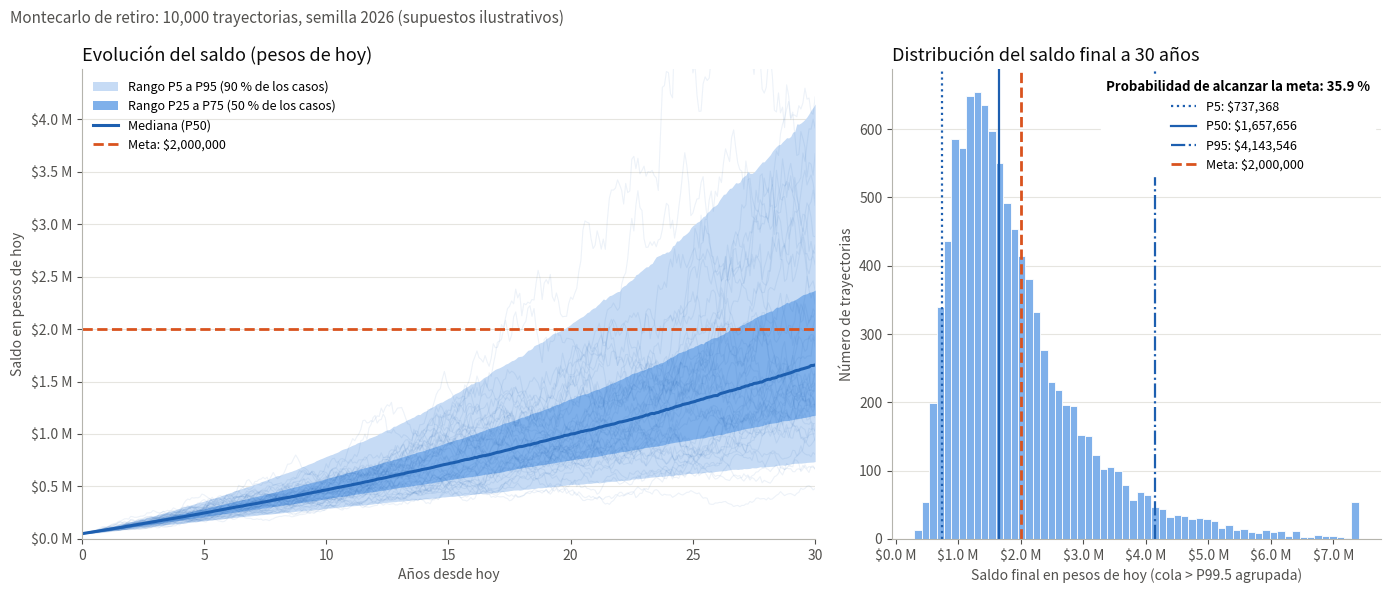

Here is the Python script that generated this plot:
"""
Simulación de Montecarlo para estimar valores futuros de una inversión para el retiro.
=====================================================================================

Idea general del método de Montecarlo
-------------------------------------
No sabemos qué rendimiento tendrá el mercado cada mes. En lugar de suponer un único
rendimiento fijo, generamos miles de "futuros posibles" (trayectorias) sorteando
rendimientos mensuales aleatorios con una distribución de probabilidad. Al final
miramos la distribución de los saldos obtenidos: su media, sus percentiles y qué
fracción de las trayectorias alcanza la meta. Esa fracción es una estimación de la
probabilidad de alcanzarla (ley de los grandes números: con más trayectorias, la
estimación se vuelve más estable).

Modelo que se usa en este programa (resumen; el README tiene las fórmulas completas)
-----------------------------------------------------------------------------------
1. Rendimientos: cada mes el portafolio se multiplica por un factor aleatorio
       R_t = exp(X_t),   X_t ~ Normal(m, s^2)
   es decir, el rendimiento logarítmico mensual es normal y el factor de crecimiento
   es log-normal. Así el saldo nunca se vuelve negativo por rendimientos (un -100 %
   o peor es imposible), algo que sí puede pasar si se sortean rendimientos simples
   con una normal.

2. Conversión de tasas anuales a mensuales:
       s = sigma / sqrt(12)                    (la varianza crece con el tiempo)
       m = ln(1 + mu) / 12 - s^2 / 2           (corrección de convexidad)
   Con esto E[R_t] = (1 + mu)^(1/12) y el valor esperado de un año completo es
   exactamente 1 + mu. Aquí mu es el rendimiento anual esperado (nominal) y sigma
   la volatilidad anual de los rendimientos logarítmicos.

3. Comisión anual sobre saldo c: cada mes se cobra el factor (1 - c)^(1/12).

4. Inflación anual pi: tasa mensual equivalente (1 + pi)^(1/12) - 1. Se supone
   constante (determinista) para separar el riesgo de mercado del efecto de precios.

5. Orden de operaciones en cada mes t = 1, ..., n:
       - si las aportaciones son al INICIO: saldo += aportación
       - saldo *= R_t                 (rendimiento del mercado)
       - saldo *= (1 - c)^(1/12)      (comisión)
       - si las aportaciones son al FINAL: saldo += aportación

6. Pesos nominales vs. pesos de hoy:
       valor_real_t = valor_nominal_t / (1 + pi)^(t / 12)
   Los pesos nominales son los que aparecerán en el estado de cuenta; los pesos de
   hoy (pesos reales) descuentan la inflación y dicen cuánto poder de compra
   representa ese saldo con los precios actuales. La meta se expresa en pesos de hoy.

AVISO: los parámetros por defecto son ilustrativos. Esto es un ejercicio académico,
no un pronóstico ni una asesoría financiera.
"""

from __future__ import annotations

import argparse
import math
import sys
from dataclasses import dataclass, asdict
from pathlib import Path

import numpy as np

# Número mínimo de trayectorias que exige la actividad para la ejecución desde la
# línea de comandos. La función de simulación acepta menos (útil en pruebas).
MIN_SIMULACIONES_CLI = 10_000

# Percentiles que se reportan en el resumen.
PERCENTILES = (5, 25, 50, 75, 95)


# ---------------------------------------------------------------------------
# 1. Parámetros
# ---------------------------------------------------------------------------
@dataclass(frozen=True)
class Parametros:
    """Todos los supuestos de la simulación en un solo lugar.

    Las tasas se expresan como DECIMALES (0.08 = 8 %). En la línea de comandos se
    escriben como porcentaje (8 = 8 %) y se convierten antes de llegar aquí.
    """

    saldo_inicial: float = 50_000.0        # pesos que ya se tienen ahorrados hoy
    aportacion_mensual: float = 3_000.0    # pesos de hoy que se aportan cada mes
    anios: int = 30                        # horizonte de inversión en años
    rendimiento_anual: float = 0.08        # mu: rendimiento anual esperado (nominal)
    volatilidad_anual: float = 0.15        # sigma: volatilidad anual (desv. estándar)
    inflacion_anual: float = 0.04          # pi: inflación anual supuesta
    comision_anual: float = 0.0055         # c: comisión anual sobre el saldo
    meta_retiro: float = 2_000_000.0      # meta en PESOS DE HOY
    semilla: int | None = 2026             # semilla del generador aleatorio
    n_simulaciones: int = 10_000           # número de trayectorias
    aportacion_al_inicio: bool = True      # True: inicio de mes; False: fin de mes
    aportacion_indexada: bool = True       # True: la aportación sube con la inflación

    def validar(self) -> None:
        """Revisa que los supuestos tengan sentido antes de simular."""
        if self.saldo_inicial < 0:
            raise ValueError("El saldo inicial no puede ser negativo.")
        if self.aportacion_mensual < 0:
            raise ValueError("La aportación mensual no puede ser negativa.")
        if int(self.anios) != self.anios or self.anios < 1:
            raise ValueError("Los años de inversión deben ser un entero mayor o igual a 1.")
        if self.rendimiento_anual <= -1:
            raise ValueError("El rendimiento anual debe ser mayor que -100 %.")
        if self.volatilidad_anual < 0:
            raise ValueError("La volatilidad no puede ser negativa.")
        if self.inflacion_anual <= -1:
            raise ValueError("La inflación anual debe ser mayor que -100 %.")
        if not 0 <= self.comision_anual < 1:
            raise ValueError("La comisión anual debe estar entre 0 % y menos de 100 %.")
        if self.meta_retiro < 0:
            raise ValueError("La meta de retiro no puede ser negativa.")
        if int(self.n_simulaciones) != self.n_simulaciones or self.n_simulaciones < 1:
            raise ValueError("El número de simulaciones debe ser un entero positivo.")

    @property
    def meses(self) -> int:
        return int(self.anios) * 12


# ---------------------------------------------------------------------------
# 2. Conversión de tasas anuales a mensuales
# ---------------------------------------------------------------------------
def parametros_mensuales_lognormales(rendimiento_anual: float,
                                     volatilidad_anual: float) -> tuple[float, float]:
    """Devuelve (m, s): media y desviación estándar del rendimiento LOGARÍTMICO mensual.

    - s = sigma / sqrt(12): si los meses son independientes, las varianzas se suman,
      así que la varianza anual es 12 * s^2 y la desviación se escala con sqrt(12).
    - m = ln(1 + mu) / 12 - s^2 / 2: para una log-normal, E[exp(X)] = exp(m + s^2/2).
      Restar s^2/2 hace que el factor mensual esperado sea (1 + mu)^(1/12) y que el
      factor anual esperado sea exactamente (1 + mu). Sin esta corrección la
      simulación sobreestimaría el rendimiento promedio.
    """
    s = volatilidad_anual / math.sqrt(12)
    m = math.log1p(rendimiento_anual) / 12 - 0.5 * s ** 2
    return m, s


def tasa_mensual_equivalente(tasa_anual: float) -> float:
    """Tasa mensual compuesta equivalente: (1 + r)^(1/12) - 1.

    Se usa compuesta (y no r / 12) para que 12 meses compongan exactamente la tasa
    anual: (1 + r_mensual)^12 = 1 + r_anual.
    """
    return (1 + tasa_anual) ** (1 / 12) - 1


def factores_inflacion(inflacion_anual: float, meses: int) -> np.ndarray:
    """Índice de precios acumulado (1 + pi)^(t/12) para t = 0, 1, ..., meses."""
    t = np.arange(meses + 1)
    return (1 + inflacion_anual) ** (t / 12)


# ---------------------------------------------------------------------------
# 3. Simulación
# ---------------------------------------------------------------------------
def simular_trayectorias(p: Parametros) -> np.ndarray:
    """Simula las trayectorias mensuales del saldo en PESOS NOMINALES.

    Devuelve una matriz de forma (n_simulaciones, meses + 1). La columna 0 es el
    saldo inicial y la columna t es el saldo al cierre del mes t.
    """
    p.validar()
    n, meses = int(p.n_simulaciones), p.meses

    # Generador moderno de NumPy. La misma semilla produce exactamente los mismos
    # números aleatorios, así que los resultados son reproducibles.
    rng = np.random.default_rng(p.semilla)

    # Sorteo de TODOS los rendimientos logarítmicos de una vez: una fila por
    # trayectoria y una columna por mes. Los meses son independientes entre sí.
    m, s = parametros_mensuales_lognormales(p.rendimiento_anual, p.volatilidad_anual)
    rend_log = rng.normal(loc=m, scale=s, size=(n, meses))
    factores_rend = np.exp(rend_log)          # factor de crecimiento R_t > 0

    # Factor mensual de comisión: cobrar (1 - c)^(1/12) doce veces = (1 - c) al año.
    factor_comision = (1 - p.comision_anual) ** (1 / 12)

    # Aportaciones nominales de cada mes. Si están indexadas, la aportación del mes t
    # (t = 1..n) es A * (1 + pi_mensual)^(t - 1): la primera es A y luego crece con la
    # inflación, de modo que su poder de compra se mantiene aproximadamente constante.
    pi_m = tasa_mensual_equivalente(p.inflacion_anual)
    t = np.arange(meses)                      # 0, 1, ..., meses - 1
    if p.aportacion_indexada:
        aportaciones = p.aportacion_mensual * (1 + pi_m) ** t
    else:
        aportaciones = np.full(meses, float(p.aportacion_mensual))

    # Matriz de resultados; la columna 0 es el saldo inicial en todas las trayectorias.
    saldos = np.empty((n, meses + 1))
    saldos[:, 0] = p.saldo_inicial

    # Recorremos los meses; cada paso actualiza las n trayectorias a la vez
    # (operación vectorizada), lo que es mucho más rápido que un ciclo por trayectoria.
    saldo = saldos[:, 0].copy()
    for mes in range(meses):
        if p.aportacion_al_inicio:
            saldo += aportaciones[mes]        # el dinero entra y ya gana el mes
        saldo *= factores_rend[:, mes]        # rendimiento aleatorio del mercado
        saldo *= factor_comision              # comisión de la administradora
        if not p.aportacion_al_inicio:
            saldo += aportaciones[mes]        # el dinero entra al cierre del mes
        saldos[:, mes + 1] = saldo

    return saldos


def a_pesos_de_hoy(saldos_nominales: np.ndarray, inflacion_anual: float) -> np.ndarray:
    """Convierte trayectorias nominales a pesos de hoy dividiendo entre (1 + pi)^(t/12)."""
    meses = saldos_nominales.shape[-1] - 1
    return saldos_nominales / factores_inflacion(inflacion_anual, meses)


def total_aportado(p: Parametros) -> tuple[float, float]:
    """Total aportado (saldo inicial + aportaciones) en pesos nominales y en pesos de hoy."""
    meses = p.meses
    pi_m = tasa_mensual_equivalente(p.inflacion_anual)
    t = np.arange(meses)
    if p.aportacion_indexada:
        aport = p.aportacion_mensual * (1 + pi_m) ** t
    else:
        aport = np.full(meses, float(p.aportacion_mensual))
    # La aportación del mes t se deflacta con el índice del momento en que entra.
    momento = t if p.aportacion_al_inicio else t + 1
    nominal = p.saldo_inicial + aport.sum()
    real = p.saldo_inicial + (aport / (1 + pi_m) ** momento).sum()
    return float(nominal), float(real)


# ---------------------------------------------------------------------------
# 4. Estadísticas
# ---------------------------------------------------------------------------
def resumir(valores_finales: np.ndarray, meta: float | None = None) -> dict:
    """Media, desviación estándar, percentiles y (opcional) probabilidad de alcanzar la meta."""
    v = np.asarray(valores_finales, dtype=float)
    resumen = {
        "media": float(v.mean()),
        "desviacion_estandar": float(v.std(ddof=1)) if v.size > 1 else 0.0,
        "minimo": float(v.min()),
        "maximo": float(v.max()),
    }
    for q, valor in zip(PERCENTILES, np.percentile(v, PERCENTILES)):
        resumen[f"p{q}"] = float(valor)
    if meta is not None:
        # Probabilidad estimada = fracción de trayectorias con saldo >= meta.
        exito = v >= meta
        prob = float(exito.mean())
        resumen["probabilidad_meta"] = prob
        # Error estándar de una proporción: sqrt(p (1 - p) / N). Indica cuánto puede
        # variar la estimación por usar un número finito de trayectorias.
        resumen["error_estandar_prob"] = math.sqrt(prob * (1 - prob) / v.size)
    return resumen


@dataclass
class Resultado:
    """Todo lo que produce una corrida: trayectorias y resúmenes."""

    parametros: Parametros
    nominal: np.ndarray            # trayectorias en pesos nominales
    real: np.ndarray               # trayectorias en pesos de hoy
    resumen_nominal: dict
    resumen_real: dict
    aportado_nominal: float
    aportado_real: float
    determinista_real: float       # valor final si el rendimiento fuera siempre el esperado


def ejecutar(p: Parametros) -> Resultado:
    """Corre la simulación completa y calcula los resúmenes."""
    nominal = simular_trayectorias(p)
    real = a_pesos_de_hoy(nominal, p.inflacion_anual)

    # La meta está en pesos de hoy, así que la probabilidad se calcula en pesos de hoy.
    # (Es equivalente a comparar en nominal contra la meta inflada al año de retiro.)
    resumen_real = resumir(real[:, -1], p.meta_retiro)
    meta_nominal = p.meta_retiro * (1 + p.inflacion_anual) ** p.anios
    resumen_nominal = resumir(nominal[:, -1], meta_nominal)

    # Escenario de referencia sin volatilidad: crecer cada mes con el rendimiento
    # esperado. Sirve para ver el "arrastre de volatilidad": la mediana simulada suele
    # quedar por debajo de este valor aunque la media sea parecida.
    p_det = Parametros(**{**asdict(p), "volatilidad_anual": 0.0, "n_simulaciones": 1})
    determinista = a_pesos_de_hoy(simular_trayectorias(p_det), p.inflacion_anual)[0, -1]

    aportado_nominal, aportado_real = total_aportado(p)
    return Resultado(p, nominal, real, resumen_nominal, resumen_real,
                     aportado_nominal, aportado_real, float(determinista))


# ---------------------------------------------------------------------------
# 5. Reporte en texto
# ---------------------------------------------------------------------------
def _pesos(x: float) -> str:
    return f"${x:,.0f}"


def _pct(x: float) -> str:
    return f"{x * 100:.2f} %"


def reporte_texto(r: Resultado) -> str:
    """Arma el reporte legible que se imprime en pantalla y se guarda en archivo."""
    p = r.parametros
    m, s = parametros_mensuales_lognormales(p.rendimiento_anual, p.volatilidad_anual)
    lineas = [
        "=" * 72,
        "SIMULACIÓN DE MONTECARLO - INVERSIÓN PARA EL RETIRO",
        "=" * 72,
        "Supuestos (ilustrativos; no son pronóstico ni asesoría financiera):",
        f"  Saldo inicial ..................... {_pesos(p.saldo_inicial)}",
        f"  Aportación mensual ................ {_pesos(p.aportacion_mensual)}"
        + (" (pesos de hoy, sube con la inflación)" if p.aportacion_indexada
           else " (monto nominal fijo)"),
        f"  Momento de la aportación .......... "
        + ("inicio de cada mes" if p.aportacion_al_inicio else "fin de cada mes"),
        f"  Horizonte ......................... {p.anios} años ({p.meses} meses)",
        f"  Rendimiento anual esperado ........ {_pct(p.rendimiento_anual)} nominal",
        f"  Volatilidad anual ................. {_pct(p.volatilidad_anual)}",
        f"  Inflación anual ................... {_pct(p.inflacion_anual)}",
        f"  Comisión anual sobre saldo ........ {_pct(p.comision_anual)}",
        f"  Meta de retiro .................... {_pesos(p.meta_retiro)} pesos de hoy"
        f" (= {_pesos(p.meta_retiro * (1 + p.inflacion_anual) ** p.anios)} nominales)",
        f"  Trayectorias simuladas ............ {p.n_simulaciones:,}",
        f"  Semilla aleatoria ................. {p.semilla}",
        "",
        "Conversión a parámetros mensuales (rendimiento logarítmico ~ Normal(m, s^2)):",
        f"  m = ln(1 + mu)/12 - s^2/2 = {m:.6f}   s = sigma/sqrt(12) = {s:.6f}",
        f"  Inflación mensual = (1 + pi)^(1/12) - 1 = "
        f"{tasa_mensual_equivalente(p.inflacion_anual) * 100:.4f} %",
        "",
        f"Total aportado (incluye saldo inicial): {_pesos(r.aportado_nominal)} nominales"
        f" = {_pesos(r.aportado_real)} pesos de hoy",
        f"Valor final sin volatilidad (rendimiento constante): "
        f"{_pesos(r.determinista_real)} pesos de hoy",
        "",
        f"Valor final al cabo de {p.anios} años:",
        f"  {'Estadístico':<22}{'Pesos nominales':>22}{'Pesos de hoy':>22}",
        f"  {'-' * 66}",
    ]
    filas = [("Media", "media")] + [(f"Percentil {q}", f"p{q}") for q in PERCENTILES]
    for etiqueta, clave in filas:
        lineas.append(f"  {etiqueta:<22}{_pesos(r.resumen_nominal[clave]):>22}"
                      f"{_pesos(r.resumen_real[clave]):>22}")
    prob = r.resumen_real["probabilidad_meta"]
    ee = r.resumen_real["error_estandar_prob"]
    lineas += [
        "",
        f"Probabilidad de alcanzar la meta: {_pct(prob)}"
        f"  (error estándar de Montecarlo: +/- {ee * 100:.2f} puntos)",
        "",
        "Lectura: el percentil 5 es un escenario desfavorable (solo 5 % de los futuros",
        "simulados terminan peor) y el percentil 95 uno favorable. La mediana (P50) es",
        "el resultado 'típico'; la media queda arriba porque la distribución tiene cola",
        "larga hacia la derecha.",
        "=" * 72,
    ]
    return "\n".join(lineas)


# ---------------------------------------------------------------------------
# 6. Gráfica
# ---------------------------------------------------------------------------
def graficar(r: Resultado, ruta: str | Path | None = None, mostrar: bool = False,
             n_muestra: int = 40) -> None:
    """Dos paneles en pesos de hoy: abanico de trayectorias y distribución del valor final."""
    import matplotlib
    if not mostrar:
        matplotlib.use("Agg")               # dibuja sin abrir ventana (sirve en servidores)
    import matplotlib.pyplot as plt
    from matplotlib.ticker import FuncFormatter

    p = r.parametros
    real = r.real
    anios = np.arange(real.shape[1]) / 12

    # Colores: un solo tono azul (claro -> oscuro) para magnitud y un naranja para la meta.
    azul_claro, azul_medio, azul_oscuro = "#c6dbf5", "#7fb0ea", "#1d5fb0"
    naranja, tinta, tinta_suave = "#d9531e", "#0b0b0b", "#52514e"

    millones = FuncFormatter(lambda x, _: f"${x / 1e6:,.1f} M")
    fig, (ax1, ax2) = plt.subplots(1, 2, figsize=(14, 6), gridspec_kw={"width_ratios": [3, 2]})
    fig.patch.set_facecolor("white")

    # --- Panel izquierdo: abanico de percentiles mes a mes ---
    bandas = np.percentile(real, [5, 25, 50, 75, 95], axis=0)
    ax1.fill_between(anios, bandas[0], bandas[4], color=azul_claro, lw=0,
                     label="Rango P5 a P95 (90 % de los casos)")
    ax1.fill_between(anios, bandas[1], bandas[3], color=azul_medio, lw=0,
                     label="Rango P25 a P75 (50 % de los casos)")
    # Algunas trayectorias individuales para mostrar que cada futuro es irregular.
    k = min(n_muestra, real.shape[0])
    for fila in real[:k]:
        ax1.plot(anios, fila, color=azul_oscuro, alpha=0.08, lw=0.8)
    ax1.plot(anios, bandas[2], color=azul_oscuro, lw=2.2, label="Mediana (P50)")
    ax1.axhline(p.meta_retiro, color=naranja, lw=2, ls="--",
                label=f"Meta: {_pesos(p.meta_retiro)}")
    ax1.set_title("Evolución del saldo (pesos de hoy)", loc="left", fontsize=13, color=tinta)
    ax1.set_xlabel("Años desde hoy", color=tinta_suave)
    ax1.set_ylabel("Saldo en pesos de hoy", color=tinta_suave)
    ax1.yaxis.set_major_formatter(millones)
    ax1.set_xlim(0, p.anios)
    ax1.set_ylim(0, bandas[4, -1] * 1.08)
    ax1.legend(loc="upper left", frameon=False, fontsize=9)

    # --- Panel derecho: histograma del valor final ---
    finales = real[:, -1]
    tope = np.percentile(finales, 99.5)      # recorta la cola extrema para que se lea
    ax2.hist(np.clip(finales, None, tope), bins=60, color=azul_medio,
             edgecolor="white", linewidth=0.6)
    # Las líneas de percentiles se identifican en la leyenda (con su valor) para que
    # las etiquetas no se encimen cuando dos percentiles quedan cerca.
    for q, estilo in ((5, ":"), (50, "-"), (95, "-.")):
        x = r.resumen_real[f"p{q}"]
        ax2.axvline(x, color=azul_oscuro, lw=1.6, ls=estilo, label=f"P{q}: {_pesos(x)}")
    prob = r.resumen_real["probabilidad_meta"]
    ax2.axvline(p.meta_retiro, color=naranja, lw=2, ls="--",
                label=f"Meta: {_pesos(p.meta_retiro)}")
    ax2.legend(loc="upper right", frameon=True, facecolor="white", edgecolor="white",
               framealpha=1, fontsize=9,
               title=f"Probabilidad de alcanzar la meta: {prob * 100:.1f} %",
               title_fontproperties={"weight": "bold", "size": 9.5})
    ax2.set_title(f"Distribución del saldo final a {p.anios} años", loc="left",
                  fontsize=13, color=tinta)
    ax2.set_xlabel("Saldo final en pesos de hoy (cola > P99.5 agrupada)", color=tinta_suave)
    ax2.set_ylabel("Número de trayectorias", color=tinta_suave)
    ax2.xaxis.set_major_formatter(millones)

    for ax in (ax1, ax2):
        ax.spines[["top", "right"]].set_visible(False)
        ax.spines[["left", "bottom"]].set_color("#b5b4ad")
        ax.tick_params(colors=tinta_suave)
        ax.grid(axis="y", color="#e6e5e0", lw=0.8)
        ax.set_axisbelow(True)

    fig.suptitle(f"Montecarlo de retiro: {p.n_simulaciones:,} trayectorias, semilla "
                 f"{p.semilla} (supuestos ilustrativos)", fontsize=11, color=tinta_suave,
                 x=0.01, ha="left")
    fig.tight_layout()
    if ruta:
        Path(ruta).parent.mkdir(parents=True, exist_ok=True)
        fig.savefig(ruta, dpi=150)
    if mostrar:
        plt.show()
    plt.close(fig)


# ---------------------------------------------------------------------------
# 7. Línea de comandos
# ---------------------------------------------------------------------------
def _entero_min_simulaciones(texto: str) -> int:
    valor = int(texto)
    if valor < MIN_SIMULACIONES_CLI:
        raise argparse.ArgumentTypeError(
            f"se requieren al menos {MIN_SIMULACIONES_CLI:,} trayectorias")
    return valor


def construir_parser() -> argparse.ArgumentParser:
    d = Parametros()   # valores por defecto
    ap = argparse.ArgumentParser(
        description="Simulación de Montecarlo para el ahorro para el retiro. "
                    "Las tasas se escriben en PORCENTAJE (8 = 8 %%).")
    ap.add_argument("--saldo-inicial", type=float, default=d.saldo_inicial,
                    help="saldo ahorrado hoy, en pesos (por defecto %(default).0f)")
    ap.add_argument("--aportacion-mensual", type=float, default=d.aportacion_mensual,
                    help="aportación mensual en pesos de hoy (por defecto %(default).0f)")
    ap.add_argument("--anios", type=int, default=d.anios,
                    help="años de inversión (por defecto %(default)s)")
    ap.add_argument("--rendimiento", type=float, default=d.rendimiento_anual * 100,
                    help="rendimiento anual esperado nominal en %% (por defecto %(default)s)")
    ap.add_argument("--volatilidad", type=float, default=d.volatilidad_anual * 100,
                    help="volatilidad anual en %% (por defecto %(default)s)")
    ap.add_argument("--inflacion", type=float, default=d.inflacion_anual * 100,
                    help="inflación anual en %% (por defecto %(default)s)")
    ap.add_argument("--comision", type=float, default=d.comision_anual * 100,
                    help="comisión anual sobre saldo en %% (por defecto %(default)s)")
    ap.add_argument("--meta", type=float, default=d.meta_retiro,
                    help="meta de retiro en pesos de hoy (por defecto %(default).0f)")
    ap.add_argument("--semilla", type=int, default=d.semilla,
                    help="semilla aleatoria para reproducir resultados (por defecto %(default)s)")
    ap.add_argument("--simulaciones", type=_entero_min_simulaciones, default=d.n_simulaciones,
                    help=f"número de trayectorias, mínimo {MIN_SIMULACIONES_CLI:,} "
                         "(por defecto %(default)s)")
    ap.add_argument("--aportacion-al-final", action="store_true",
                    help="aportar al final de cada mes (por defecto se aporta al inicio)")
    ap.add_argument("--sin-indexar", action="store_true",
                    help="mantener la aportación nominal fija (por defecto sube con la inflación)")
    ap.add_argument("--grafica", default="resultados/grafica.png",
                    help="ruta del PNG de la gráfica (por defecto %(default)s)")
    ap.add_argument("--salida", default=None,
                    help="ruta opcional para guardar el reporte en texto")
    ap.add_argument("--mostrar", action="store_true",
                    help="además de guardar la gráfica, abrirla en una ventana")
    return ap


def parametros_desde_args(a: argparse.Namespace) -> Parametros:
    """Convierte los argumentos (porcentajes) a un objeto Parametros (decimales)."""
    return Parametros(
        saldo_inicial=a.saldo_inicial,
        aportacion_mensual=a.aportacion_mensual,
        anios=a.anios,
        rendimiento_anual=a.rendimiento / 100,
        volatilidad_anual=a.volatilidad / 100,
        inflacion_anual=a.inflacion / 100,
        comision_anual=a.comision / 100,
        meta_retiro=a.meta,
        semilla=a.semilla,
        n_simulaciones=a.simulaciones,
        aportacion_al_inicio=not a.aportacion_al_final,
        aportacion_indexada=not a.sin_indexar,
    )


def main(argv: list[str] | None = None) -> int:
    args = construir_parser().parse_args(argv)
    try:
        p = parametros_desde_args(args)
        resultado = ejecutar(p)
    except ValueError as e:
        print(f"Error en los parámetros: {e}", file=sys.stderr)
        return 2

    texto = reporte_texto(resultado)
    print(texto)
    if args.salida:
        Path(args.salida).parent.mkdir(parents=True, exist_ok=True)
        Path(args.salida).write_text(texto + "\n", encoding="utf-8")
        print(f"\nReporte guardado en: {args.salida}")
    if args.grafica:
        graficar(resultado, args.grafica, mostrar=args.mostrar)
        print(f"Gráfica guardada en: {args.grafica}")
    return 0


if __name__ == "__main__":
    # La consola de Windows a veces no usa UTF-8; esto evita errores con acentos.
    if hasattr(sys.stdout, "reconfigure"):
        sys.stdout.reconfigure(encoding="utf-8", errors="replace")
    sys.exit(main())
